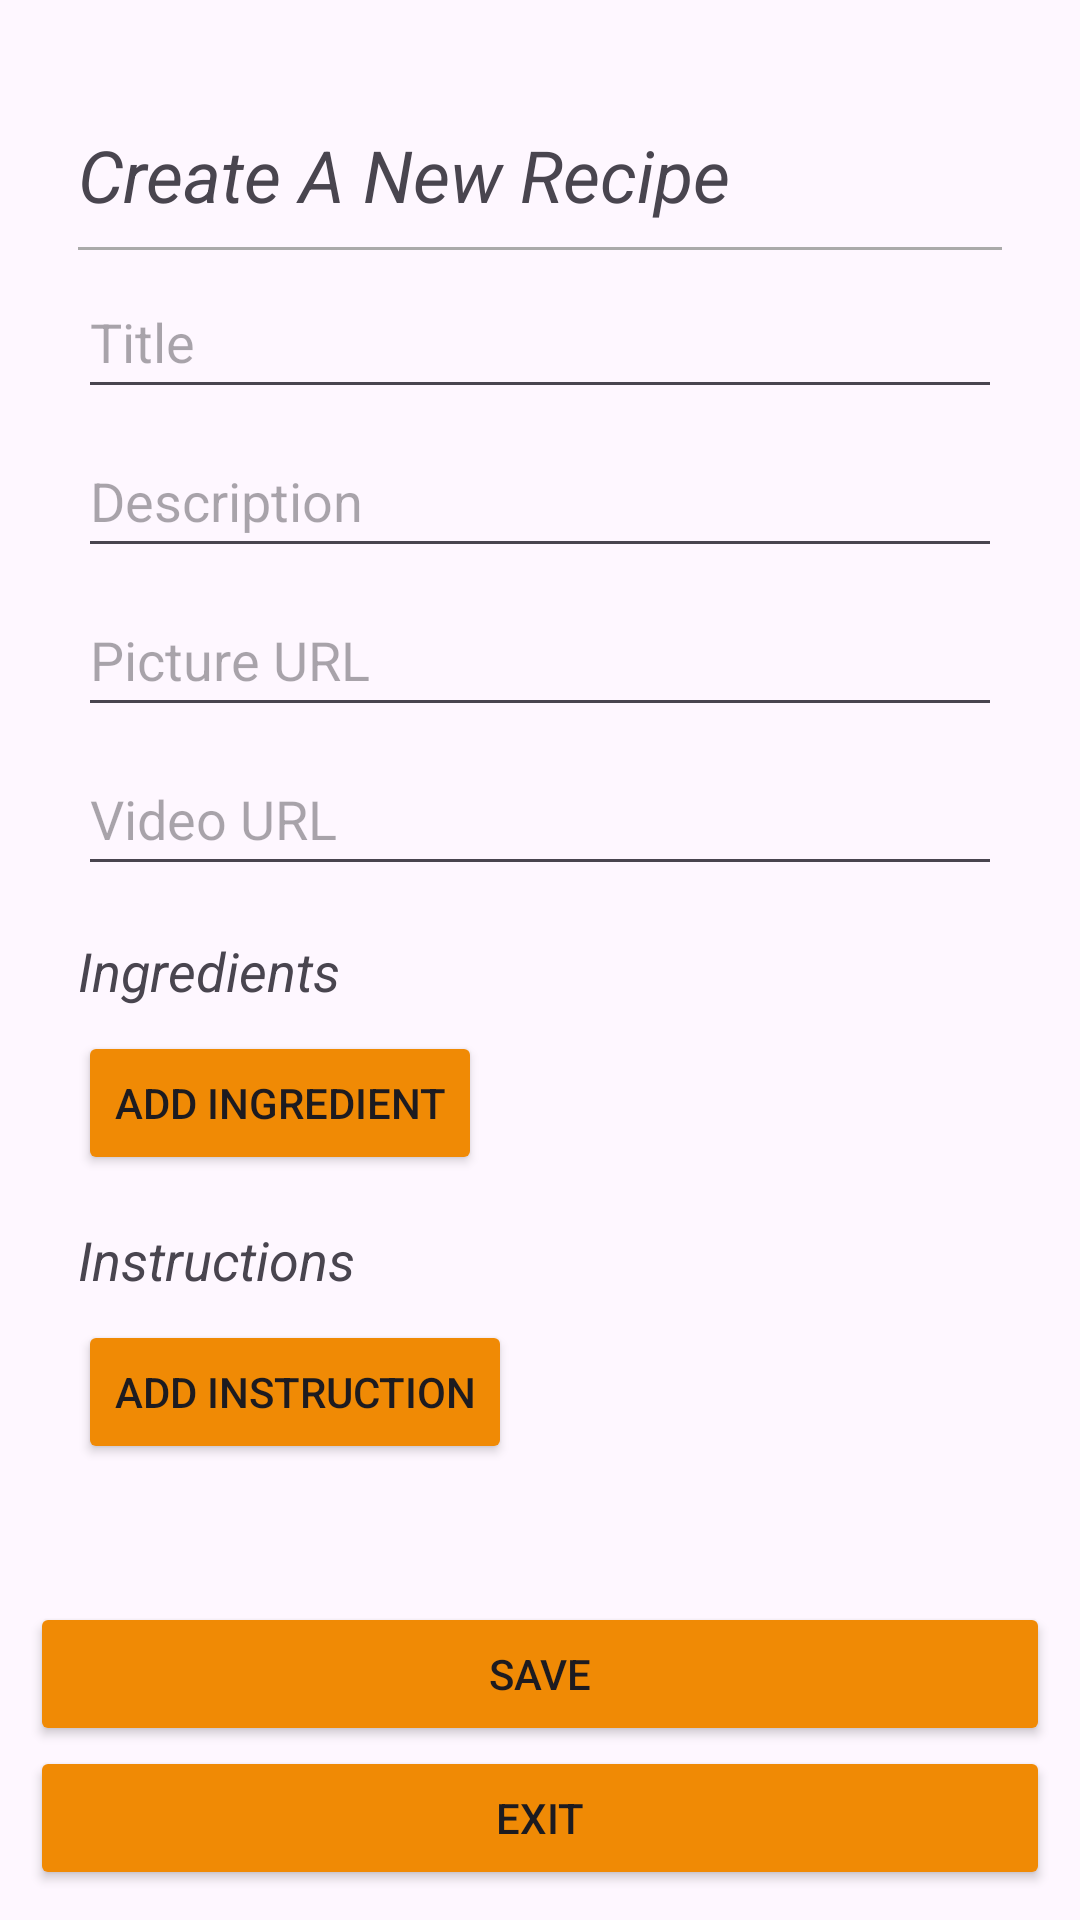

Reconstruct the res/layout file that produces this screen, plus the resources it refers to.
<!-- AndroidManifest.xml: application theme Theme.RecipesApp -->
<!-- res/layout/fragment_new_recipe.xml -->
<?xml version="1.0" encoding="utf-8"?>
<FrameLayout xmlns:android="http://schemas.android.com/apk/res/android"
    xmlns:tools="http://schemas.android.com/tools"
    android:layout_width="match_parent"
    android:layout_height="match_parent"
    tools:context=".ui.recipe.NewRecipeFragment">




    <RelativeLayout
        android:layout_width="match_parent"
        android:layout_height="match_parent"
        android:padding="10dp">


        <ScrollView
            android:layout_width="match_parent"
            android:layout_height="wrap_content"
            android:layout_above="@+id/saveNewRecipeButton"
            android:layout_alignParentTop="true">

            <LinearLayout
                android:layout_width="match_parent"
                android:layout_height="wrap_content"
                android:orientation="vertical"
                android:padding="16dp">

                <TextView
                    android:id="@+id/textViewTitle"
                    android:layout_width="wrap_content"
                    android:layout_height="wrap_content"
                    android:layout_centerHorizontal="true"
                    android:layout_marginTop="16dp"
                    android:text="Create A New Recipe"
                    android:textSize="24sp"
                    android:textStyle="italic"/>

                <View
                    android:id="@+id/titleSeparator"
                    android:layout_width="match_parent"
                    android:layout_height="1dp"
                    android:layout_below="@+id/textViewTitle"
                    android:layout_marginTop="8dp"
                    android:background="@android:color/darker_gray"/>

                <EditText
                    android:id="@+id/editTextTitle"
                    android:layout_width="match_parent"
                    android:layout_height="wrap_content"
                    android:layout_marginTop="5dp"
                    android:hint="Title"
                    android:minHeight="48dp"/>

                <EditText
                    android:id="@+id/editTextDescription"
                    android:layout_width="match_parent"
                    android:layout_height="wrap_content"
                    android:layout_marginTop="5dp"
                    android:hint="Description"
                    android:minHeight="48dp"/>

                <EditText
                    android:id="@+id/editTextPictureUrl"
                    android:layout_width="match_parent"
                    android:layout_height="wrap_content"
                    android:layout_marginTop="5dp"
                    android:hint="Picture URL"
                    android:minHeight="48dp"/>

                <EditText
                    android:id="@+id/editTextVideoUrl"
                    android:layout_width="match_parent"
                    android:layout_height="wrap_content"
                    android:layout_marginTop="5dp"
                    android:hint="Video URL"
                    android:minHeight="48dp"/>

                <TextView
                    android:layout_width="match_parent"
                    android:layout_height="wrap_content"
                    android:layout_marginTop="16dp"
                    android:text="Ingredients"
                    android:textSize="18sp"
                    android:textStyle="italic"/>

                <LinearLayout
                    android:id="@+id/ingredientsContainer"
                    android:layout_width="match_parent"
                    android:layout_height="wrap_content"
                    android:orientation="vertical"/>

                <Button
                    android:id="@+id/addIngredientButton"
                    android:backgroundTint="@color/orange"
                    android:layout_width="wrap_content"
                    android:layout_height="wrap_content"
                    android:text="Add Ingredient"
                    android:layout_marginTop="8dp"/>

                <TextView
                    android:layout_width="match_parent"
                    android:layout_height="wrap_content"
                    android:layout_marginTop="16dp"
                    android:text="Instructions"
                    android:textSize="18sp"
                    android:textStyle="italic"/>

                <LinearLayout
                    android:id="@+id/instructionsContainer"
                    android:layout_width="match_parent"
                    android:layout_height="wrap_content"
                    android:orientation="vertical"/>

                <Button
                    android:id="@+id/addInstructionButton"
                    android:layout_width="wrap_content"
                    android:backgroundTint="@color/orange"
                    android:layout_height="wrap_content"
                    android:text="Add Instruction"
                    android:layout_marginTop="8dp"/>
            </LinearLayout>
        </ScrollView>

        <Button
            android:id="@+id/saveNewRecipeButton"
            android:layout_width="match_parent"
            android:layout_height="wrap_content"
            android:backgroundTint="@color/orange"
            android:layout_above="@+id/exitButton"
            android:text="Save" />

        <Button
            android:id="@+id/exitButton"
            android:layout_width="match_parent"
            android:backgroundTint="@color/orange"
            android:layout_height="wrap_content"
            android:text="Exit"
            android:layout_alignParentBottom="true"/>
    </RelativeLayout>

</FrameLayout>
<!-- resources referenced by this layout -->
<resources>
  <color name="orange">#f08a05</color>
  <style name="Theme.RecipesApp" parent="Base.Theme.RecipesApp" />
  <style name="Base.Theme.RecipesApp" parent="Theme.Material3.DayNight.NoActionBar">
          
          
      </style>
</resources>
